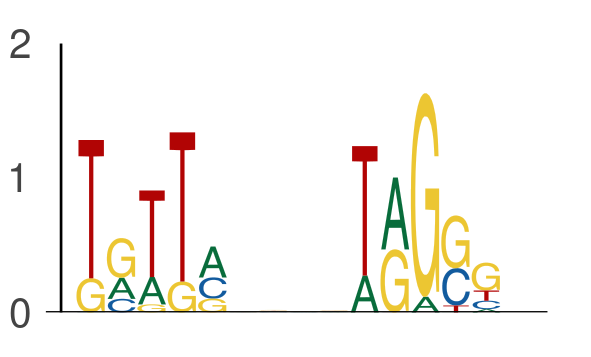

Data behind this chart, as committed beside it:
seq_index, start_position, end_position, is_reversed_complement
2840, 58, 63, 0
2840, 67, 72, 0
182, 41, 46, 0
182, 50, 55, 0
7214, 22, 27, 0
7214, 31, 36, 0
6514, 11, 16, 0
6514, 20, 25, 0
3569, 24, 29, 0
3569, 33, 38, 0
3586, 8, 13, 0
3586, 17, 22, 0
324, 52, 57, 0
324, 61, 66, 0
2900, 13, 18, 0
2900, 22, 27, 0
411, 10, 15, 0
411, 19, 24, 0
7646, 15, 20, 0
7646, 24, 29, 0
366, 42, 47, 0
366, 51, 56, 0
3358, 22, 27, 0
3358, 31, 36, 0
4823, 43, 48, 0
4823, 52, 57, 0
235, 21, 26, 0
235, 30, 35, 0
7051, 61, 66, 0
7051, 70, 75, 0
734, 49, 54, 0
734, 58, 63, 0
5459, 63, 68, 0
5459, 72, 77, 0
2475, 43, 48, 0
2475, 52, 57, 0
7260, 62, 67, 0
7260, 71, 76, 0
5801, 41, 46, 0
5801, 50, 55, 0
2311, 13, 18, 0
2311, 22, 27, 0
2687, 20, 25, 0
2687, 29, 34, 0
2012, 48, 53, 0
2012, 57, 62, 0
6496, 36, 41, 0
6496, 45, 50, 0
6967, 45, 50, 0
6967, 54, 59, 0
6058, 25, 30, 0
6058, 34, 39, 0
2466, 22, 27, 0
2466, 31, 36, 0
674, 42, 47, 0
674, 51, 56, 0
3786, 27, 32, 0
3786, 36, 41, 0
915, 16, 21, 0
915, 25, 30, 0
... 698 more rows
